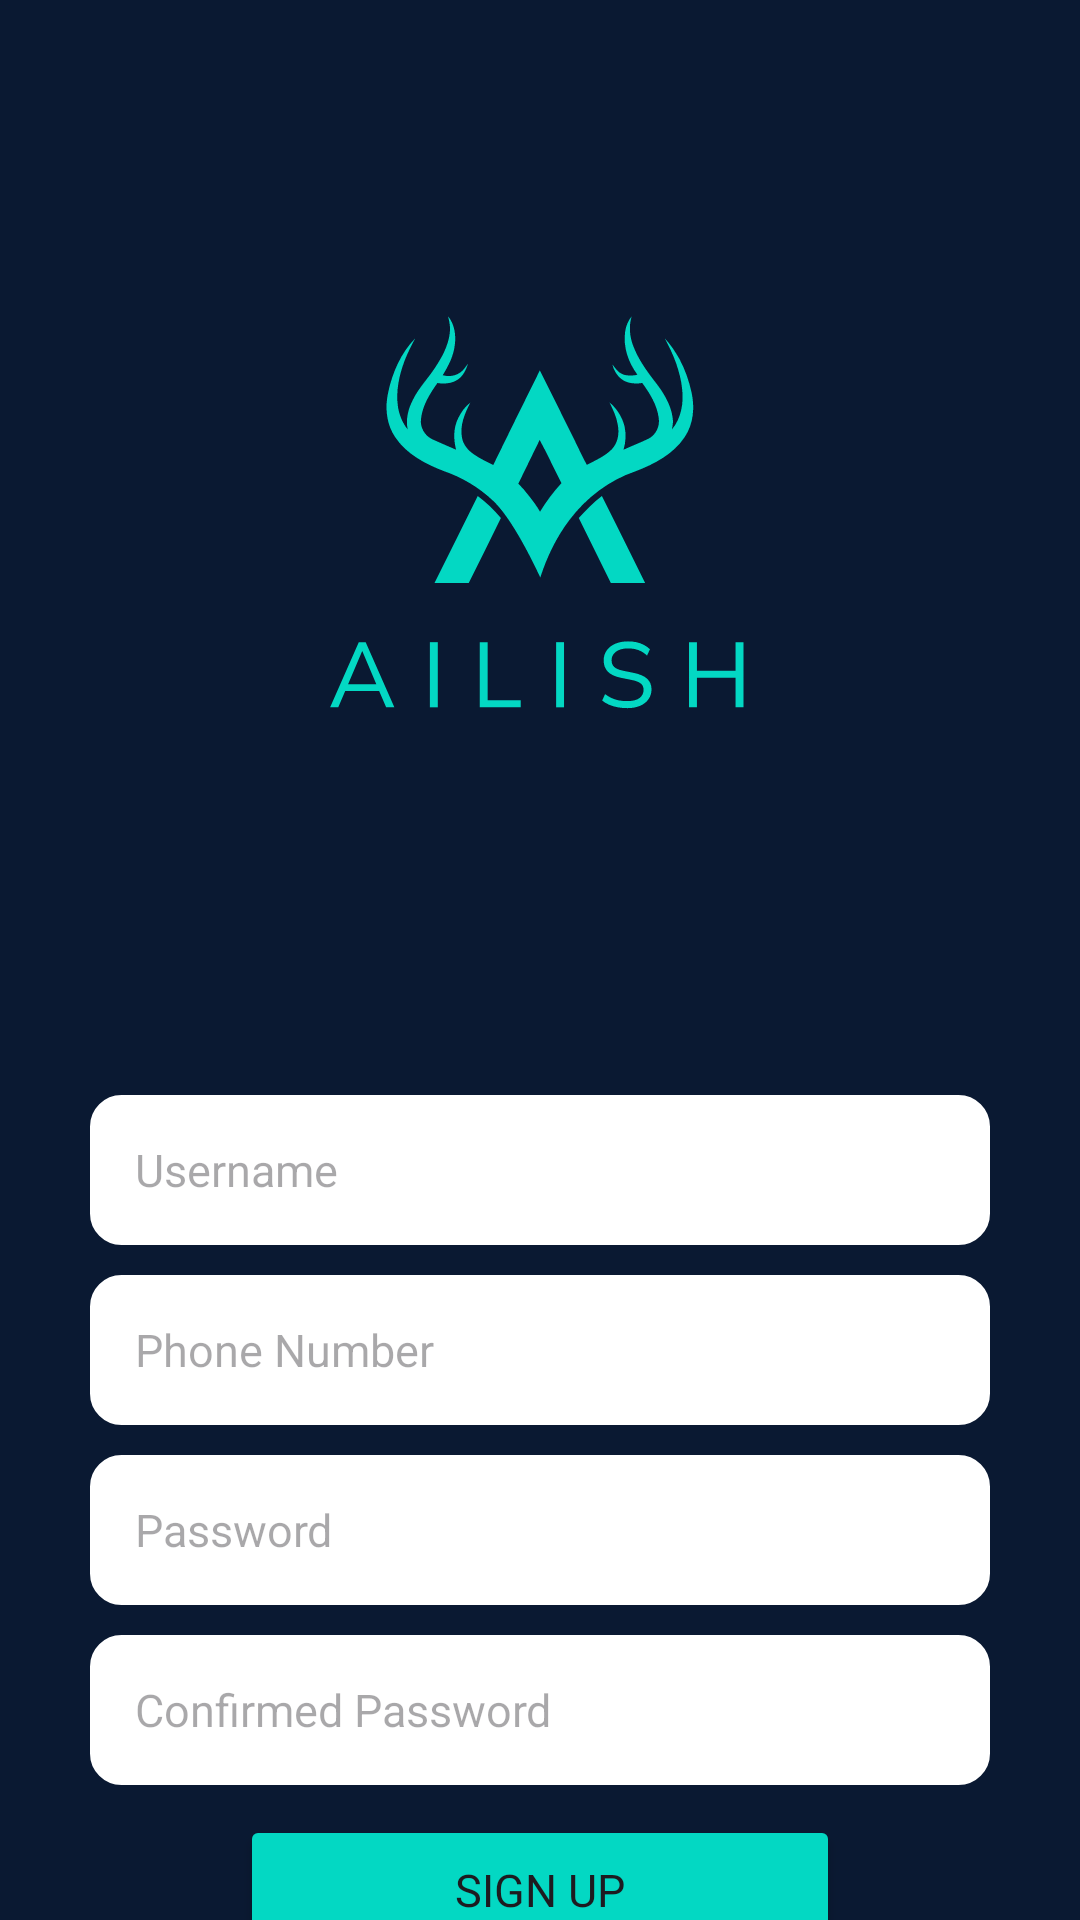

Reconstruct the res/layout file that produces this screen, plus the resources it refers to.
<!-- AndroidManifest.xml: application theme Theme.AILish_App_Final_Project -->
<!-- res/layout/activity_sign_up.xml -->
<?xml version="1.0" encoding="utf-8"?>
<androidx.constraintlayout.widget.ConstraintLayout xmlns:android="http://schemas.android.com/apk/res/android"
    xmlns:app="http://schemas.android.com/apk/res-auto"
    xmlns:tools="http://schemas.android.com/tools"
    android:layout_width="match_parent"
    android:layout_height="match_parent"
    android:background="@color/secondary"
    tools:context=".SIgnUpActivity">

    <LinearLayout
        android:layout_width="match_parent"
        android:layout_height="match_parent"
        app:layout_constraintBottom_toBottomOf="parent"
        app:layout_constraintEnd_toEndOf="parent"
        app:layout_constraintHorizontal_bias="0.5"
        app:layout_constraintStart_toStartOf="parent"
        app:layout_constraintTop_toTopOf="parent"
        app:layout_constraintVertical_bias="0.5"
        android:orientation="vertical">

        <androidx.constraintlayout.widget.ConstraintLayout
            android:layout_width="match_parent"
            android:layout_height="wrap_content">

            <ImageView
                android:layout_width="wrap_content"
                android:layout_height="350dp"
                android:contentDescription="logo"
                android:src="@drawable/logo"
                app:layout_constraintBottom_toBottomOf="parent"
                app:layout_constraintEnd_toEndOf="parent"
                app:layout_constraintHorizontal_bias="0.5"
                app:layout_constraintStart_toStartOf="parent"
                app:layout_constraintTop_toTopOf="parent"
                app:layout_constraintVertical_bias="0.5"></ImageView>
        </androidx.constraintlayout.widget.ConstraintLayout>


        <androidx.constraintlayout.widget.ConstraintLayout
            android:layout_width="match_parent"
            android:layout_height="wrap_content">

            <LinearLayout
                android:layout_width="300dp"
                android:layout_height="wrap_content"
                android:orientation="vertical"
                android:layout_marginTop="30dp"
                app:layout_constraintBottom_toBottomOf="parent"
                app:layout_constraintEnd_toEndOf="parent"
                app:layout_constraintHorizontal_bias="0.5"
                app:layout_constraintStart_toStartOf="parent"
                app:layout_constraintTop_toTopOf="parent"
                app:layout_constraintVertical_bias="0.5">
                <EditText
                    android:id="@+id/editTextUsername"
                    android:layout_width="match_parent"
                    android:layout_height="50dp"
                    android:hint="@string/username"
                    android:textSize="15dp"
                    android:background="@drawable/input_bg"
                    android:backgroundTint="@color/white"
                    android:inputType="phone"
                    android:padding="15dp"
                    android:layout_marginBottom="10dp"/>
                <EditText
                    android:id="@+id/editTextPhoneNumber"
                    android:layout_width="match_parent"
                    android:layout_height="50dp"
                    android:hint="@string/phone"
                    android:textSize="15dp"
                    android:background="@drawable/input_bg"
                    android:backgroundTint="@color/white"
                    android:inputType="phone"
                    android:padding="15dp"
                    android:layout_marginBottom="10dp"/>
                <EditText
                    android:id="@+id/editTextPassword"
                    android:layout_width="match_parent"
                    android:layout_height="50dp"
                    android:textSize="15dp"
                    android:background="@drawable/input_bg"
                    android:hint="@string/password"
                    android:layout_marginBottom="10dp"
                    android:padding="15dp"
                    android:backgroundTint="@color/white"
                    android:inputType="textPassword" />
                <EditText
                    android:id="@+id/editTextConfirmedPassword"
                    android:layout_width="match_parent"
                    android:layout_height="50dp"
                    android:textSize="15dp"
                    android:background="@drawable/input_bg"
                    android:hint="@string/confirmed_password"
                    android:layout_marginBottom="10dp"
                    android:padding="15dp"
                    android:backgroundTint="@color/white"
                    android:inputType="textPassword" />

                <androidx.constraintlayout.widget.ConstraintLayout
                    android:layout_width="match_parent"
                    android:layout_height="wrap_content">

                    <LinearLayout
                        android:layout_width="wrap_content"
                        android:layout_height="wrap_content"
                        android:orientation="vertical"
                        app:layout_constraintBottom_toBottomOf="parent"
                        app:layout_constraintEnd_toEndOf="parent"
                        app:layout_constraintHorizontal_bias="0.5"
                        app:layout_constraintStart_toStartOf="parent"
                        app:layout_constraintTop_toTopOf="parent"
                        app:layout_constraintVertical_bias="0.5">

                        <Button
                            android:id="@+id/btn_signup"
                            android:layout_width="200dp"
                            android:layout_height="50dp"
                            android:backgroundTint="@color/primary"
                            android:fontFamily="@font/nunito_sans_bold"
                            android:text="@string/signup"
                            android:onClick="onSignUpBtnClick"
                            android:textSize="15dp"></Button>
                    </LinearLayout>

                </androidx.constraintlayout.widget.ConstraintLayout>

            </LinearLayout>


        </androidx.constraintlayout.widget.ConstraintLayout>
    </LinearLayout>
</androidx.constraintlayout.widget.ConstraintLayout>
<!-- resources referenced by this layout -->
<resources>
  <color name="primary">#03D8C3</color>
  <color name="secondary">#0A1932</color>
  <color name="white">#FFFFFFFF</color>
  <!-- drawable input_bg (drawable) -->
  <shape xmlns:android="http://schemas.android.com/apk/res/android"
      android:shape="rectangle">
      <corners android:radius="10dp" />
      <stroke android:color="#CCCCCC" android:width="1dp"/>
  </shape>
  <!-- drawable logo: vector/xml drawable (drawable, 6008 chars, omitted) -->
  <string name="confirmed_password">Confirmed Password</string>
  <string name="password">Password</string>
  <string name="phone">Phone Number</string>
  <string name="signup">Sign Up</string>
  <string name="username">Username</string>
  <style name="Theme.AILish_App_Final_Project" parent="Base.Theme.AILish_App_Final_Project" />
  <style name="Base.Theme.AILish_App_Final_Project" parent="Theme.Material3.DayNight.NoActionBar">
          
          
      </style>
</resources>
